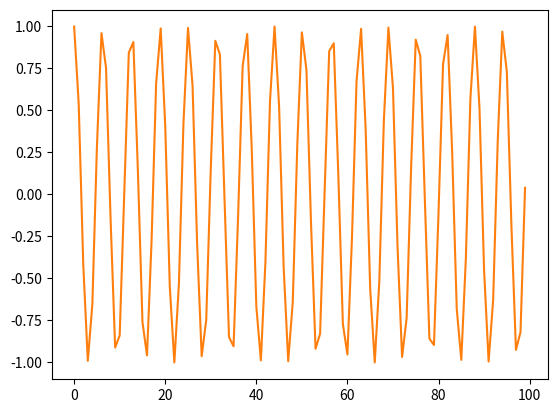

The script that saved this image:
import numpy as np
import matplotlib.pyplot as plt

x = np.linspace(0,100,1)
y = np.sin(x)
plt.plot (x,y)

x = np.arange(0,100,1)
y = np.cos(x)
plt.plot (x,y)

